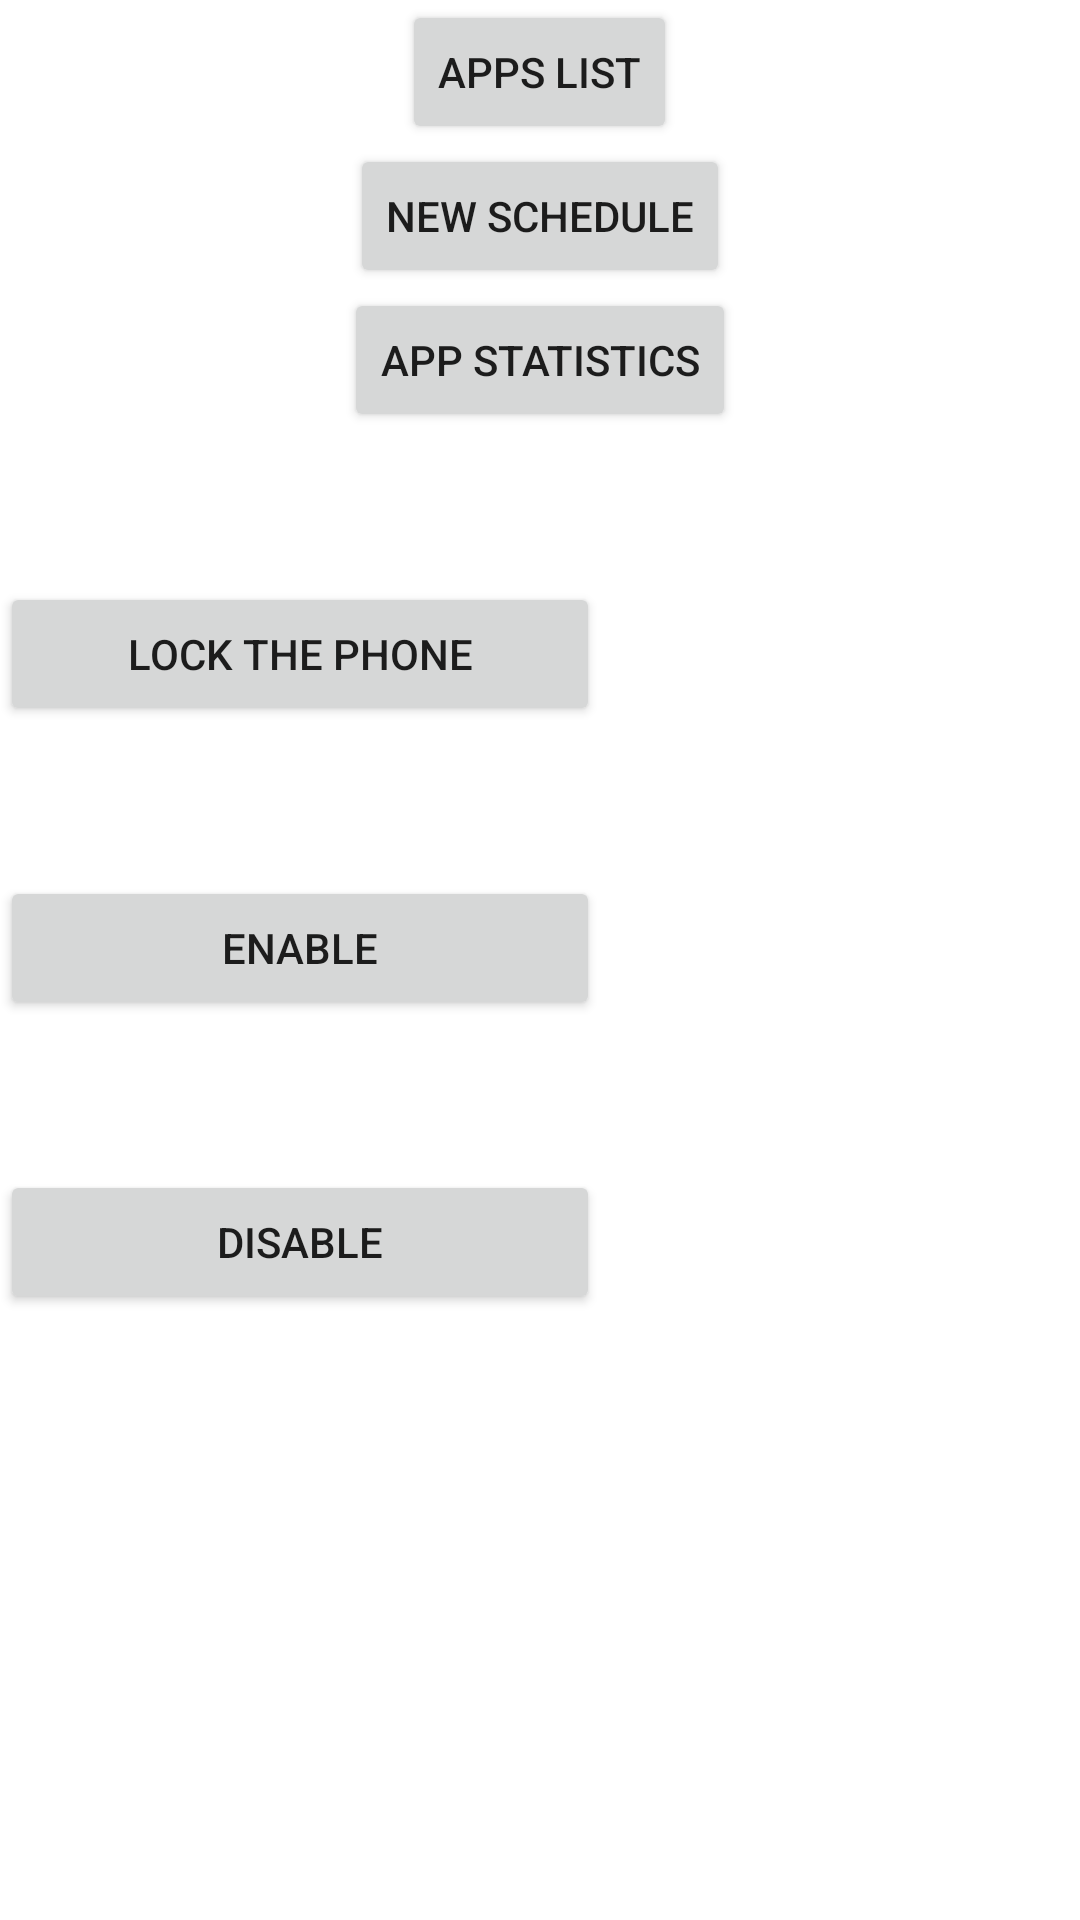

Here is an Android app screen rendered from its layout file. Give the layout XML and the strings, colors and styles it references.
<!-- AndroidManifest.xml: activity theme AppTheme.Wallpaper -->
<!-- res/layout/activity_main.xml -->
<?xml version="1.0" encoding="utf-8"?>
<LinearLayout
    xmlns:android="http://schemas.android.com/apk/res/android"
    xmlns:app="http://schemas.android.com/apk/res-auto"
    xmlns:tools="http://schemas.android.com/tools"
    android:layout_width="match_parent"
    android:layout_height="match_parent"
    android:orientation="vertical"
    tools:context=".MainActivity">

    <Button
        android:id="@+id/app_list_button"
        android:layout_width="wrap_content"
        android:layout_height="wrap_content"
        android:text="Apps List"
        app:layout_constraintEnd_toEndOf="parent"
        app:layout_constraintHorizontal_bias="0.498"
        app:layout_constraintStart_toStartOf="parent"
        tools:layout_editor_absoluteY="434dp"
        android:layout_gravity="center" />

    <Button
        android:id="@+id/newScheduleButton"
        android:layout_width="wrap_content"
        android:layout_height="wrap_content"
        android:text="New Schedule"
        app:layout_constraintEnd_toEndOf="parent"
        app:layout_constraintHorizontal_bias="0.498"
        app:layout_constraintStart_toStartOf="parent"
        tools:layout_editor_absoluteY="434dp"
        android:layout_gravity="center"/>

    <Button
        android:id="@+id/app_stats_button"
        android:layout_width="wrap_content"
        android:layout_height="wrap_content"
        android:text="App Statistics"
        app:layout_constraintEnd_toEndOf="parent"
        app:layout_constraintHorizontal_bias="0.498"
        app:layout_constraintStart_toStartOf="parent"
        tools:layout_editor_absoluteY="434dp"
        android:layout_gravity="center"/>

    <Button
        android:id="@+id/lock"
        android:layout_width="200dp"
        android:layout_height="wrap_content"
        android:layout_marginTop="50dp"
        android:text="Lock the Phone"
        android:layout_centerHorizontal="true"/>

    <Button
        android:id="@+id/enableBtn"
        android:layout_width="200dp"
        android:layout_height="wrap_content"
        android:layout_marginTop="50dp"
        android:text="Enable"
        android:layout_centerHorizontal="true"
        android:layout_below="@id/lock"/>

    <Button
        android:id="@+id/disableBtn"
        android:layout_width="200dp"
        android:layout_height="wrap_content"
        android:layout_marginTop="50dp"
        android:text="Disable"
        android:layout_centerHorizontal="true"
        android:layout_below="@id/enableBtn"/>

</LinearLayout>
<!-- resources referenced by this layout -->
<resources>
  <style name="AppTheme.Wallpaper" parent="@style/Theme.AppCompat.Light.NoActionBar">
          <item name="android:windowBackground">#00ffffff</item>
          <item name="android:windowShowWallpaper">true</item>
          <item name="android:navigationBarColor">#00ffffff</item>
          <item name="colorPrimaryDark">#00ffffff</item>
      </style>
</resources>
